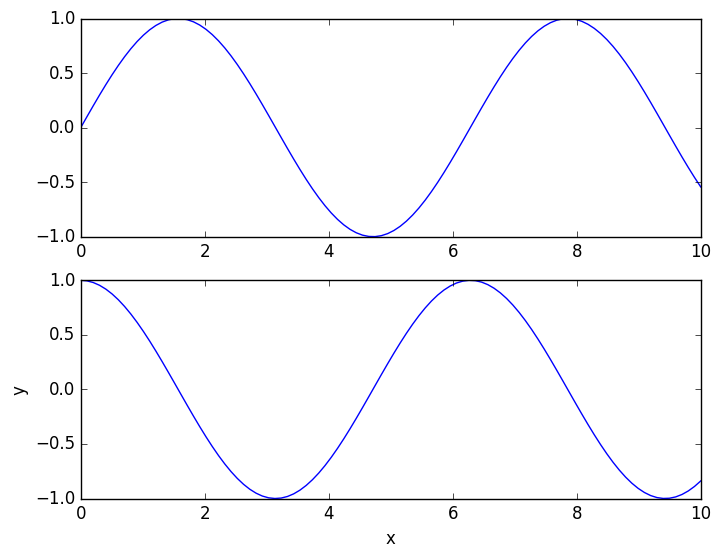
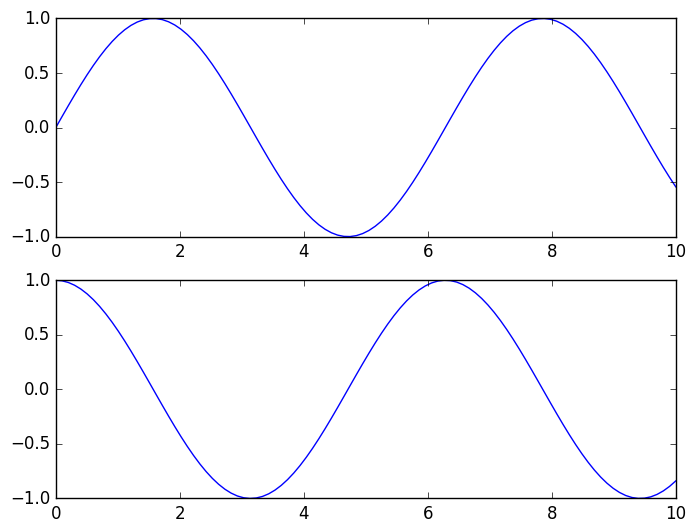
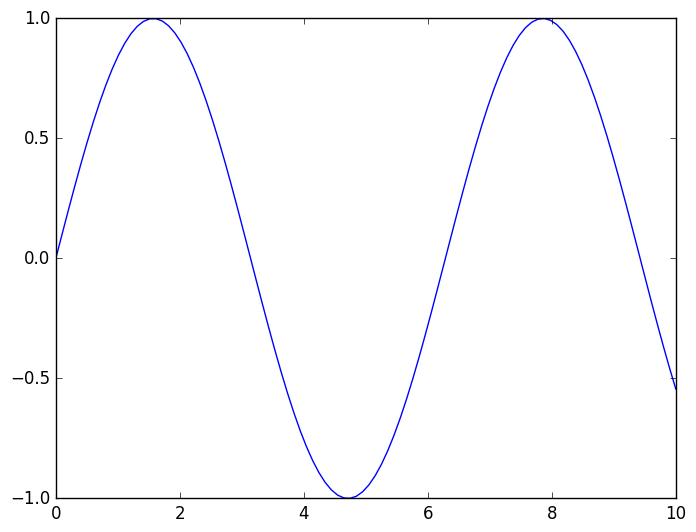
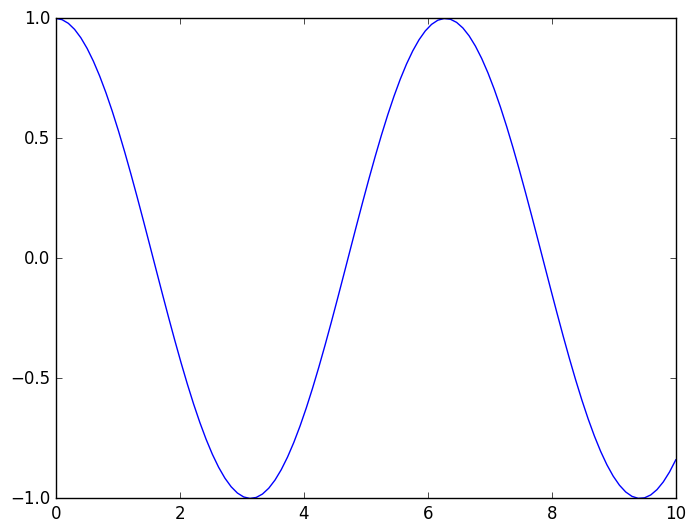

Reproduce these figures in Python, in order.
import matplotlib as mpl
import matplotlib.pyplot as plt
import numpy as np

plt.style.use('classic')

# %% show() or no show()?
x = np.linspace(0, 10, 100)

# MATLAB-style plotting
plt.figure()  # create a plot figure
plt.subplot(2, 1, 1)   # same as MATLAB (rows, cols, subplot)
plt.plot(x, np.sin(x))
plt.subplot(2, 1, 2)
plt.plot(x, np.cos(x))
plt.xlabel('x')
plt.ylabel('y')

# more powerful object oriented-style plotting
fig, ax = plt.subplots(2)
ax[0].plot(x, np.sin(x))
ax[1].plot(x, np.cos(x))

fig1 = plt.figure()
ax1 = plt.axes()
ax1.plot(x, np.sin(x))

fig2 = plt.figure()
ax2 = plt.axes()
ax2.plot(x, np.cos(x))

# this line is from pycharm
